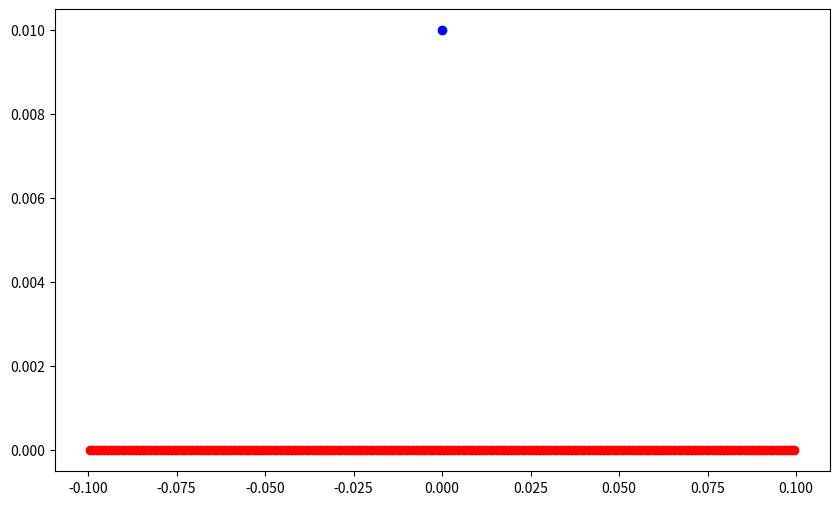
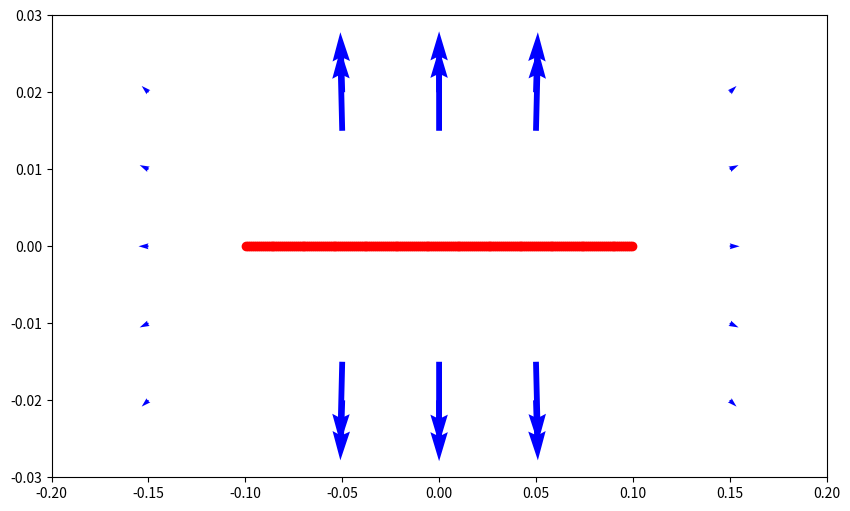

These figures' Python source, in order:
import numpy as np
import matplotlib.pyplot as plt

%matplotlib inline

# Length of rod (m)
L = 0.2
# Location of the ends (m)
lineStart = -L/2
lineEnd = L/2

# Number of regions
nReg = 200

# Locations for regions, equally spaced
xLoc = np.linspace(lineStart+(L/2)/nReg,lineEnd-(L/2)/nReg, nReg)
yLoc = np.zeros(nReg)
# Stack locations, id est get (x,y) points
regLoc = np.stack((xLoc,yLoc),axis=1)


fig = plt.figure(figsize = (10,6))
for i in regLoc:
    plt.plot(i[0],i[1],'ro')
plt.plot(0,0.01,'bo')
plt.show()

k = 8.89e9 # electric constant, SI units
Q = 1e-7 # Charge in C
regCharge = Q / nReg

rVec = [0,0.01] # in m

def FindScriptR(r,rPrime): #we create a function that takes the vectors and outputs scriptr.
    """This is for cartesian co-ordinates only.
        Accepts two vector inputs."""
    if len(r) != len(rPrime):
        raise IndexError("r and rPrime vectors are not equivalent in dimension!")
    scriptR = []
    for i in range(len(r)):
        scriptR.append(r[i]-rPrime[i])
    return np.array(scriptR)

def ElectricFieldPoint(r,rPrime,regCharge): #create a function that evaluates at a point the electric field.
    bScriptR = FindScriptR(r,rPrime)
    scriptR = np.linalg.norm(bScriptR)
    eVec = []
    for i in range(len(bScriptR)):
        e_i = k * regCharge * bScriptR[i] * (1/(scriptR**3))
        eVec.append(e_i)
    #print(scriptR) #for debugging purposes
    return np.array(eVec)

def SummationIntegration(r,rPrimeList,regCharge): #create a function that sums over all source points for a given $r$.
    I = np.zeros(len(r))
    #print(I) for debugging
    for rPrime in rPrimeList:
        I+= ElectricFieldPoint(r,rPrime,regCharge)
    return I

print(SummationIntegration(rVec,regLoc,regCharge))

def AnalyticELine(y):
    res = k*Q*(1/(y*np.sqrt((L**2)/4+y**2)))
    return res

valCalc = AnalyticELine(0.01)
print(f"{valCalc:.6e}")

def RegionError(nReg,r):
    # Locations for regions, equally spaced
    xLoc = np.linspace(lineStart+(L/2)/nReg,lineEnd-(L/2)/nReg, nReg)
    yLoc = np.zeros(nReg)
    # Stack locations, id est get (x,y) points
    regLoc = np.stack((xLoc,yLoc),axis=1)
    regCharge = Q / nReg
    E = SummationIntegration(r,regLoc,regCharge)
    valNum = E[1]
    relError = (np.abs(valCalc-valNum)/np.abs(valCalc)) * 100
    return float(relError)

nRegs = [10,20,50,100]
rVec = [0,0.01]
for i in nRegs:
    relError = RegionError(i,rVec)
    print(f"Relative error for N={i} is {relError:.2e}%.")

points=np.array([
    (-0.15,-0.02),(-0.15,-0.01),(-0.15,0),(-0.15,0.01),(-0.15,0.02),
    (-0.05,-0.02),(-0.05,-0.015),(-0.05,0.015),(-0.05,0.02),
    (0,-0.02),(0,-0.015),(0,0.015),(0,0.02),
    (0.05,-0.02),(0.05,-0.015),(0.05,0.015),(0.05,0.02),
    (0.15,-0.02),(0.15,-0.01),(0.15,0),(0.15,0.01),(0.15,0.02)
])

X = points[:,0]
Y = points[:,1]

E_vecs = []
for i in points:
    E_vecs.append(SummationIntegration(i,regLoc,regCharge))
E_field=np.array(E_vecs)

E_x = E_field[:,0]
E_y = E_field[:,1]

plt.figure(figsize=(10,6))
for i in regLoc:
    plt.plot(i[0],i[1],'ro')
plt.quiver(X,Y,E_x,E_y,angles='xy',color='b')

plt.xlim((-0.2,0.2))
plt.ylim((-0.03,0.03))
plt.show()
